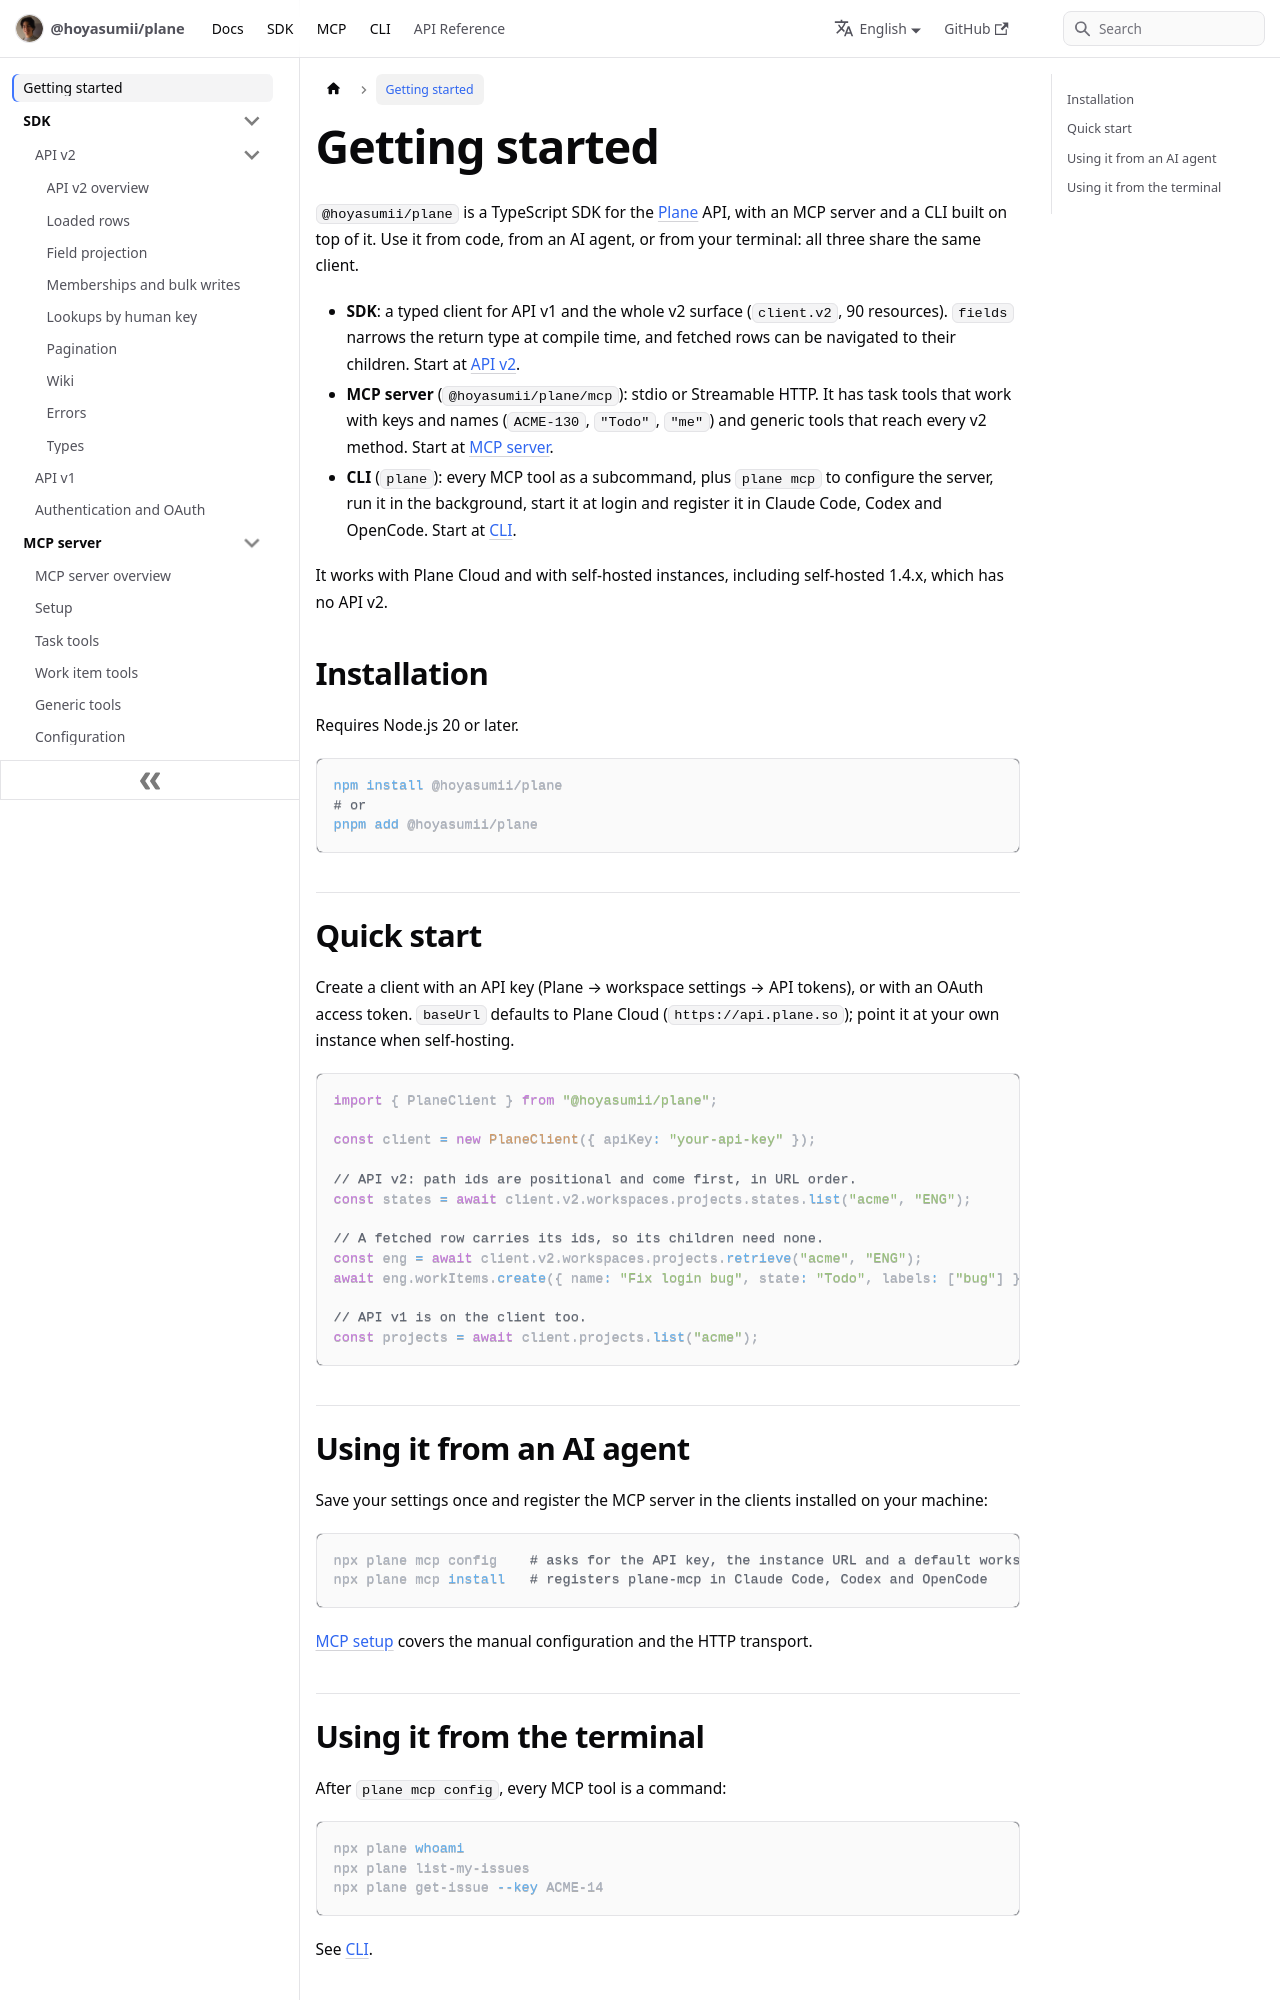

repository: Hoyasumii/plane · page: docs/intro.html · generator: docusaurus

---
sidebar_position: 1
title: Getting started
description: "A TypeScript SDK for the Plane API, with an MCP server and a CLI built on it: what each part does and how to install it."
slug: /intro
---

# Getting started

`@hoyasumii/plane` is a TypeScript SDK for the [Plane](https://plane.so) API, with an MCP server and a CLI
built on top of it. Use it from code, from an AI agent, or from your terminal: all three share the same client.

- **SDK**: a typed client for API v1 and the whole v2 surface (`client.v2`, 90 resources). `fields` narrows
  the return type at compile time, and fetched rows can be navigated to their children.
  Start at [API v2](./sdk/v2/overview.md).
- **MCP server** (`@hoyasumii/plane/mcp`): stdio or Streamable HTTP. It has task tools that work with keys and
  names (`ACME-130`, `"Todo"`, `"me"`) and generic tools that reach every v2 method.
  Start at [MCP server](./mcp/overview.md).
- **CLI** (`plane`): every MCP tool as a subcommand, plus `plane mcp` to configure the server, run it in the
  background, start it at login and register it in Claude Code, Codex and OpenCode.
  Start at [CLI](./cli/overview.md).

It works with Plane Cloud and with self-hosted instances, including self-hosted 1.4.x, which has no API v2.

## Installation

Requires Node.js 20 or later.

```bash
npm install @hoyasumii/plane
# or
pnpm add @hoyasumii/plane
```

## Quick start

Create a client with an API key (Plane → workspace settings → API tokens), or with an OAuth access token.
`baseUrl` defaults to Plane Cloud (`https://api.plane.so`); point it at your own instance when self-hosting.

```ts
import { PlaneClient } from "@hoyasumii/plane";

const client = new PlaneClient({ apiKey: "your-api-key" });

// API v2: path ids are positional and come first, in URL order.
const states = await client.v2.workspaces.projects.states.list("acme", "ENG");

// A fetched row carries its ids, so its children need none.
const eng = await client.v2.workspaces.projects.retrieve("acme", "ENG");
await eng.workItems.create({ name: "Fix login bug", state: "Todo", labels: ["bug"] });

// API v1 is on the client too.
const projects = await client.projects.list("acme");
```
